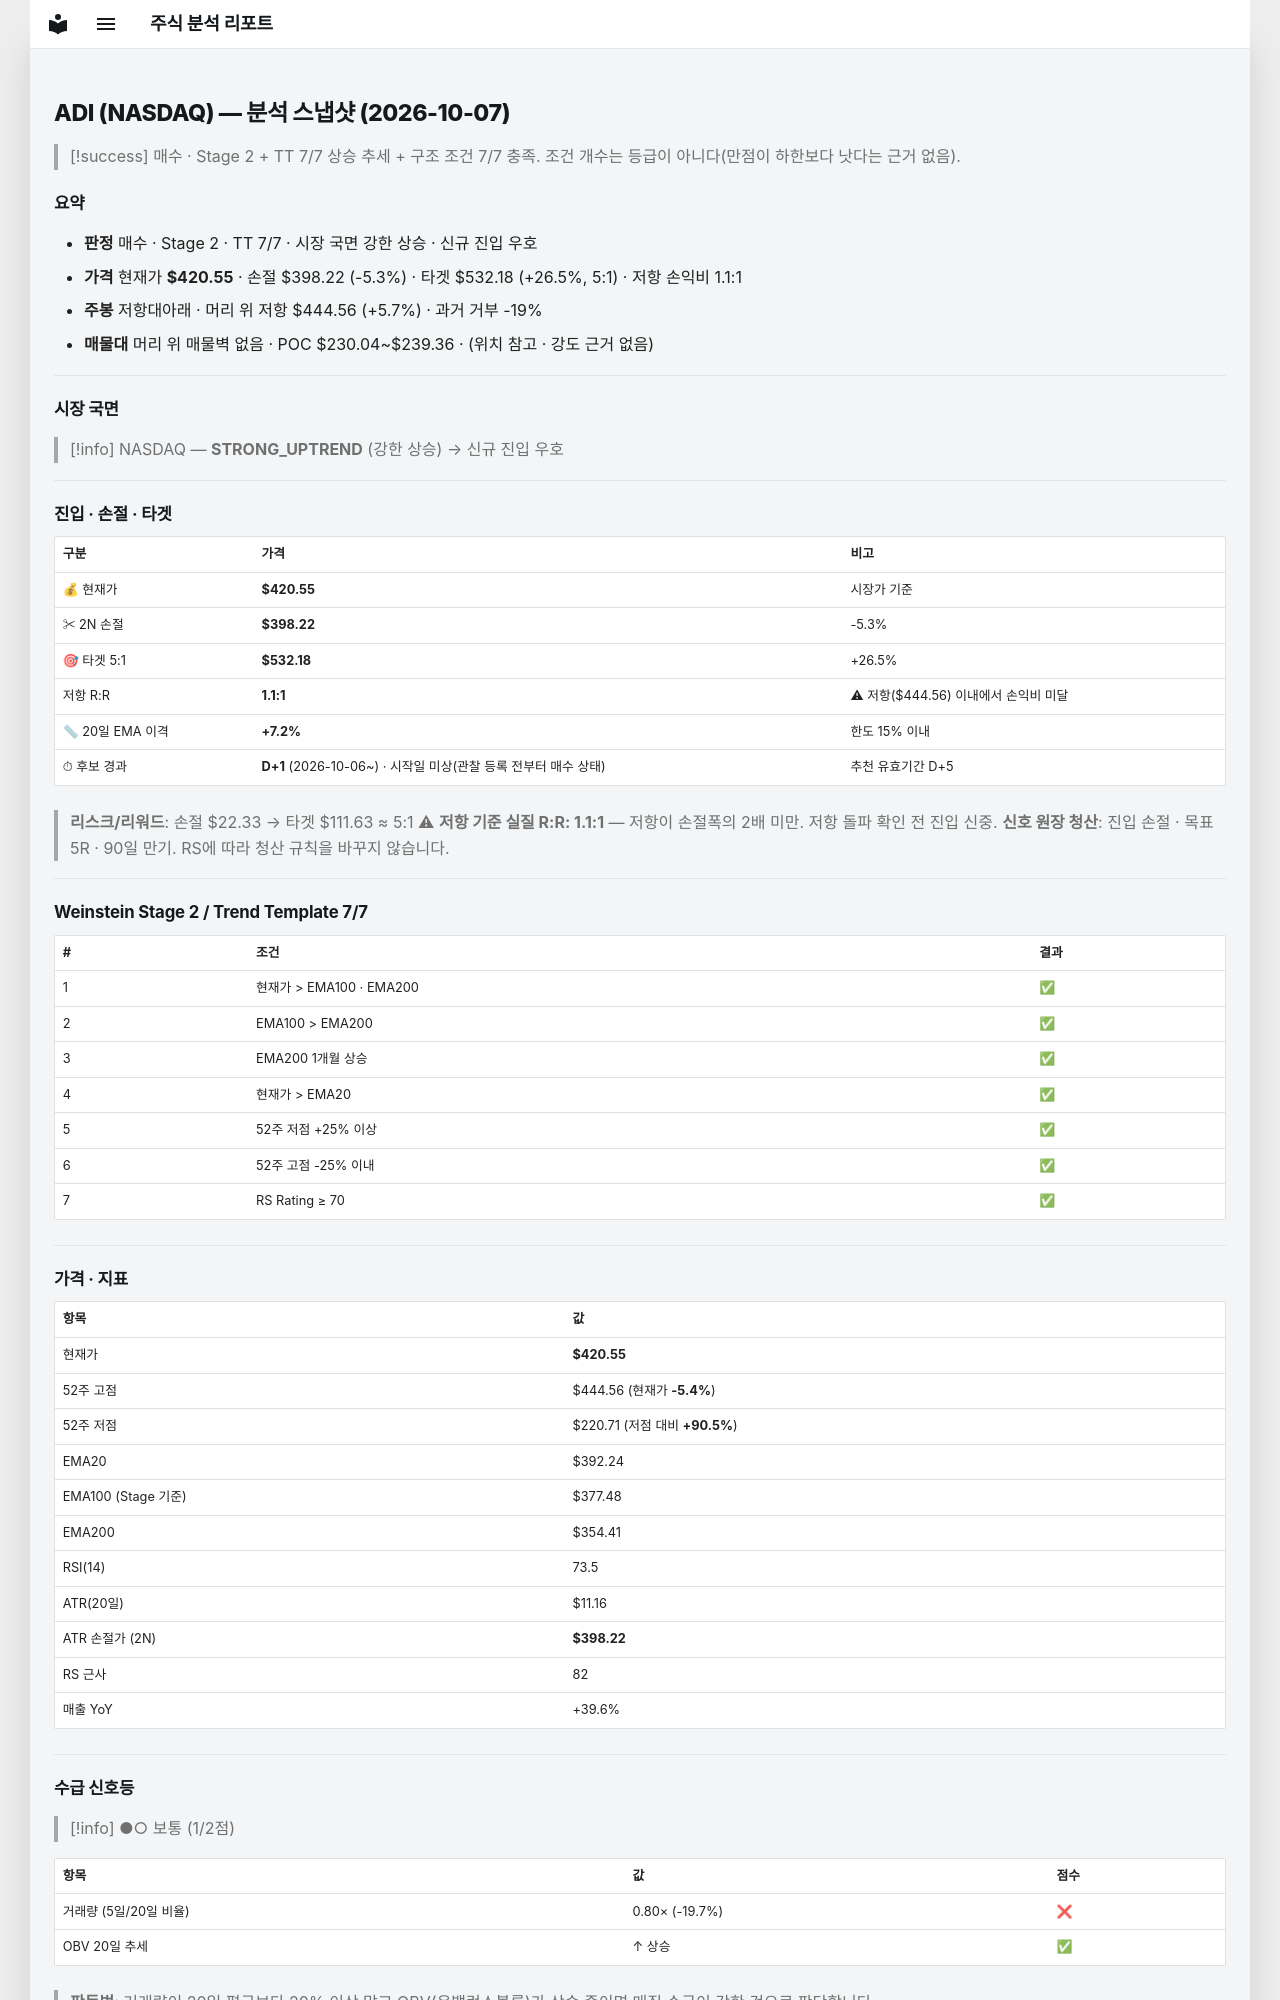

repository: soloandco/stock-reports · page: snapshots/ADI-2026-10-07/index.html · generator: mkdocs

---
type: analysis-snapshot
title: ADI 분석 스냅샷
ticker: ADI
market: NASDAQ
created: 2026-10-07
updated: 2026-10-07
bar-date: 2026-10-06
verdict: 매수후보
real-rr: 1.08
sma50-gap-pct: 7.2
candidate-days: 1
candidate-since: 2026-10-06
candidate-start-unknown: true
weekly-position: 저항대아래
weekly-overhead-price: 444.56
weekly-overhead-pct: 5.7
stage: 2
trend-template-score: 7
tt-max: 7
ma-set: ema-20-100-200
price: 420.54998779296875
stop-price: 398.224140851006
market-regime: STRONG_UPTREND
supply-demand-score: 1/2
supply-demand-label: 보통
status: tracking
tags:
  - stock-agent
  - watchlist
  - ADI
  - analysis
related:
  - "[[analysis-template]]"
---

# ADI (NASDAQ) — 분석 스냅샷 (2026-10-07)

> [!success] 매수 · Stage 2 + TT 7/7
> 상승 추세 + 구조 조건 7/7 충족. 조건 개수는 등급이 아니다(만점이 하한보다 낫다는 근거 없음).

## 요약

- **판정** 매수 · Stage 2 · TT 7/7 · 시장 국면 강한 상승 · 신규 진입 우호
- **가격** 현재가 **$420.55** · 손절 $398.22 (-5.3%) · 타겟 $532.18 (+26.5%, 5:1) · 저항 손익비 1.1:1
- **주봉** 저항대아래 · 머리 위 저항 $444.56 (+5.7%) · 과거 거부 -19%
- **매물대** 머리 위 매물벽 없음 · POC $230.04~$239.36 · (위치 참고 · 강도 근거 없음)

---

## 시장 국면

> [!info] NASDAQ — **STRONG_UPTREND** (강한 상승) → 신규 진입 우호

---

## 진입 · 손절 · 타겟

| 구분 | 가격 | 비고 |
|------|------|------|
| 💰 현재가 | **$420.55** | 시장가 기준 |
| ✂ 2N 손절 | **$398.22** | -5.3% |
| 🎯 타겟 5:1 | **$532.18** | +26.5% |
| 저항 R:R | **1.1:1** | ⚠ 저항($444.56) 이내에서 손익비 미달 |
| 📏 20일 EMA 이격 | **+7.2%** | 한도 15% 이내 |
| ⏱ 후보 경과 | **D+1** (2026-10-06~) · 시작일 미상(관찰 등록 전부터 매수 상태) | 추천 유효기간 D+5 |

> **리스크/리워드**: 손절 $22.33 → 타겟 $111.63 ≈ 5:1
> ⚠ **저항 기준 실질 R:R: 1.1:1** — 저항이 손절폭의 2배 미만. 저항 돌파 확인 전 진입 신중.
> **신호 원장 청산**: 진입 손절 · 목표 5R · 90일 만기. RS에 따라 청산 규칙을 바꾸지 않습니다.

---

## Weinstein Stage 2 / Trend Template 7/7

| # | 조건 | 결과 |
|---|------|------|
| 1 | 현재가 > EMA100 · EMA200 | ✅ |
| 2 | EMA100 > EMA200 | ✅ |
| 3 | EMA200 1개월 상승 | ✅ |
| 4 | 현재가 > EMA20 | ✅ |
| 5 | 52주 저점 +25% 이상 | ✅ |
| 6 | 52주 고점 -25% 이내 | ✅ |
| 7 | RS Rating ≥ 70 | ✅ |

---

## 가격 · 지표

| 항목 | 값 |
|------|---|
| 현재가 | **$420.55** |
| 52주 고점 | $444.56 (현재가 **-5.4%**) |
| 52주 저점 | $220.71 (저점 대비 **+90.5%**) |
| EMA20 | $392.24 |
| EMA100 (Stage 기준) | $377.48 |
| EMA200 | $354.41 |
| RSI(14) | 73.5 |
| ATR(20일) | $11.16 |
| ATR 손절가 (2N) | **$398.22** |
| RS 근사 | 82 |
| 매출 YoY | +39.6% |

---
## 수급 신호등

> [!info] ●○ 보통 (1/2점)

| 항목 | 값 | 점수 |
|------|------|------|
| 거래량 (5일/20일 비율) | 0.80× (-19.7%) | ❌ |
| OBV 20일 추세 | ↑ 상승 | ✅ |

> **판독법**: 거래량이 20일 평균보다 20% 이상 많고 OBV(온밸런스볼륨)가 상승 중이면 매집 수급이 강한 것으로 판단합니다.

---
